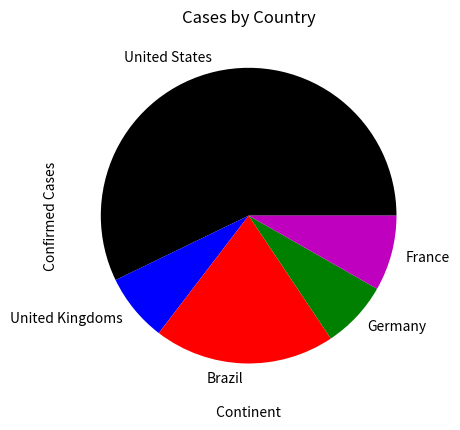

The matplotlib source for this figure:
#################
#################
# [redacted]
# [redacted]
# Nov 1, 2022
# Fall 2022
#################
# Assignment 9  #
#################
# Title: Programming with data using lists
#################
#################
# Description:  #
#################
# This program will provide four visualizations with values stoerd
# in a list relating to monkeypox, and the questions created at the
# start of the semester. The values will be stored in lists and
# collected from the internet, or the data set for previous assignments
# The program will additionally be broken down into several functions to 
# copmlete the required tasks of this program. 
# EVERY LINE OF CODE SHOULD BE WITHIN A FUNCTION
#################
#################
# Solution:     #
#################
# First we will import the matplotlib.pyplot as plt, that way we can use the appropriate commands to
# establish appropriate graphs. Secondly we will start define a main function in which the lists of data
# for the charts. Next we will start to define each chart using the parameters of the defined lists in the
# main function. This process will repeat for all four charts. Lastly we will define three functions
# used to calculate the maximum, minimum, and average of an applied list. These functions will then be added,
# within the main function. This way when the main function executes and calls upon each
# chart function; the min, avg, and max ( of the applicable list) will be displayed alongside the 
# visualization itself. The min, avg, and max functions do not need to be called directly in the main function
# as the chart functions will naturally call upon them as well.
#################
#################
#
#
################# PROGRAM START #################
#
# 
import matplotlib.pyplot as plt     # import sub-library for graphs, charts, plots, etc.
#
#
################# SCATTER VISUAL F #################
# This function creates and outputs a scatter chart based on the lists of x
# and y coordinates it recieves as arguments.
################# Scatter Start #################
def scatter_vis(scatx_coords, scaty_coords):       #def scat function, with x/y coords as parameters, defined in main()
    
    plt.scatter(scatx_coords, scaty_coords)        #plots scatter with afforementioned lists.
    
    plt.title("Confirmed Cases by Traveler Patients")      #Sets Scat Title
    plt.xlabel("Number of Traveler Patients")              #Sets x axis label
    plt.ylabel("Confirmed Cases")                          #Sets y axis label
    
    plt.xticks(scatx_coords)                       #plots ticks with x coords def in main() Below does same, but adds string replacement.
    plt.yticks(scaty_coords , ['Brazil' , 'France' , 'Germany' , 'England' , 'Italy' , 'Argentina' , 'Denmark' , 'Bolivia'])
    
    plt.show()                                             #Shows plot
################# LINE VISUAL F #################
# This function creates and outputs a line chart based on the lists of x and y
# coordinates it receives as arguments.
################# Line Start #################
def line_vis(linex_coords , liney_coords):         #def line func using x/y line coord lists as parameters defined in main()

    plt.title('United States Monthly Confirmed Cases')  #plots line title
    plt.plot(linex_coords, liney_coords)           #plots line with afforementioned list
    plt.show()                                     #shows line
    
################# BAR VISUAL F #################
# This function creates and outputs a bar chart based on the lists of x-coords
# of each bar's left edge and heights of each bar along the y-axis it recieves
# as arguments.
################# Bar Start #################
def bar_vis(left_edges, heights):                 #def bar func using lists as parameters that are def in main()

    plt.bar(left_edges, heights, color = {'r' , 'g' , 'b'})   # plots bar using afforementioned list and sets color of bars
    
    plt.title('Total Monkeypox by Continent')                 #Sets bar title
    plt.xlabel(' Continent ')                                 #sets x label
    plt.ylabel(' Confirmed Cases ')                           # sets y label

    plt.show()                                                #shows bar
################# PIE VISUAL F #################
# This function creates and outputs a pie chart based on the lists of values and
# slice labels it receives as an argument. 
################# PIE Start #################
def pie_vis(casesbycountry , slice_labels):       #def pie func using lists as parameters that are defined in main()
    plt.pie(casesbycountry, labels = slice_labels, colors = {'b' , 'r' , 'm' , 'g' , 'k'})  #plots pie with aforementioned lists, sets colors.
    plt.title('Cases by Country')            # sets plot title
    
    plt.show()                               # show plot
################# MINIMUM VAL #################
# This function fidns the minimum value in a list that it receives as an argument.
################# Min Calc Start #################
def find_min(some_list):       #def func to detect minimum
    first = some_list[0]      # sets variable to equal first pos in a passed list
    
    for i in some_list:       # for each i in afforementioned list
        if i < first:         # if less than defined variable
            first = i         # redefine varible to = the index that met the if check
    return first              # return variable value for reuse and print functionality
    
################# MAXIMUM VAL #################
# This function fidns the maxium value in a list that it receives as an argument.
################# Max Calc Start #################
def find_max(some_list):         #def function to detect max of passed list
    first = some_list[0]         #sets variable to equal first pos in afformentioned list
    
    for i in some_list :         #for each index in afformentioned list
        if i > first:            #if index is greater than variable
            first = i            #redefine variable to equal the index
    return first                 # return variable for reuse and print functionality
################# Average Val #################
# This function finds the average value of a list that it receives as an argument.
################# Avg Calc Start #################
def find_avg(some_list):       #def function to detect average
    average = 0                # sets a variable to equal 0
    for i in (some_list):      # for each index within a passed list
        average = sum(some_list) / len(some_list)       #calculate sum of afformentioned list, divided by the length of afforementioned list pos.
    return average             # return variable for reuse and print functionality
#
#
#
################# MAIN FUNCTION #################
# This function setups the program and manages calls to functions defined for
# creating the visualization and computing simple calculations
#
################# Main Start #################
def main():                                 #def main function to call all of afforelisted functions.
#The List-List of Variables  - passed to respective functions as per requirements of assignement.
#Scatter
    scatx_coords = [20 , 2 , 19 ,  2 , 19 , 11 , 3 , 2]
    scaty_coords = [6246 , 3824 , 3547 , 3383 , 813 , 221 , 183 , 125]
#Line
    linex_coords = ['May', 'June', 'July', 'August', 'September']
    liney_coords = [21, 408, 4057, 10338, 3129]
#Bar
    left_edges = [ 'NA' ,'SA'  , 'EU']
    heights = [ 25269 , 10501 , 23627 ]
#Pie
    casesbycountry = [28377 , 3689 , 9813 , 3662, 4092]
    slice_labels = ['United States' , 'United Kingdoms' , 'Brazil' , 'Germany' , 'France']
#Max/Min/Avg Variables   - all used for print statements later in the main() to display info required for assignment.
#    
    mini = "The minimum value is... "  # strings so i dont have to type
    maxi = "The maximum value is... "  #     ^   ^
    avg = "The average value is... "   #    ________
#
    scatmax = find_max(scaty_coords)
    scatmin = find_min(scaty_coords)
    scatavg = find_avg(scaty_coords)
    linemax = find_max(liney_coords)
    linemin = find_min(liney_coords)
    lineavg = find_avg(liney_coords)
    barmax = find_max(heights)
    barmin = find_min(heights)
    baravg = find_avg(heights)
    piemax = find_max(casesbycountry)
    piemin = find_min(casesbycountry)
    pieavg = find_avg(casesbycountry)
#
#### Call Chart functions ####
## Max / Min / Avg Functions after ##
    scatter_vis(scatx_coords, scaty_coords)      # calls scatter visual to print
    print(maxi , scatmax)                        # prints max, min, avg.
    print(mini , scatmin)
    print(avg , scatavg)
    line_vis(linex_coords , liney_coords)        # calls line visual to print
    print(maxi , linemax)                        # prints max, min, avg
    print(mini , linemin)
    print(avg , lineavg)
    bar_vis(left_edges , heights)                #calls bar visual to print
    print(maxi , barmax)                         # prints max, min, avg
    print(mini , barmin)
    print(avg , baravg)
    pie_vis(casesbycountry , slice_labels)       # calls pie visual to print
    print(maxi , piemax)                         # prints max, min, avg
    print(mini , piemin)
    print(avg , pieavg)
main()                                   # initiates the main function, starting the program.
